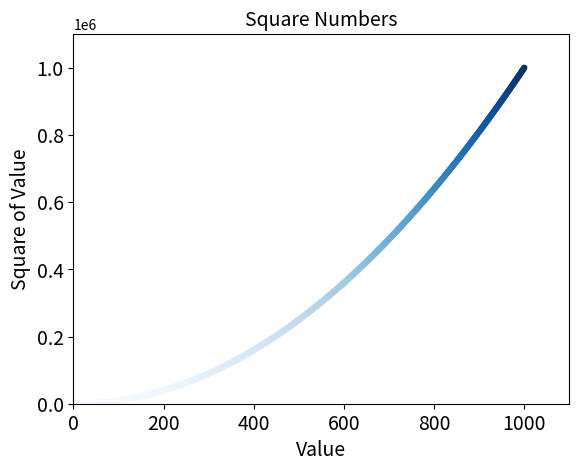

Generate this figure with matplotlib:
import matplotlib.pyplot as plt

# 输入数据
x_values = list(range(1, 1001))
# 输出数据
y_values = [value ** 2 for value in x_values]
# 绘制一个点
plt.scatter(x_values, y_values, c=y_values, cmap=plt.cm.Blues, s=20, edgecolors='none')
# 添加标题
plt.title('Square Numbers', fontsize=14)
plt.xlabel('Value', fontsize=14)
plt.ylabel('Square of Value', fontsize=14)
plt.tick_params(labelsize=14, which='major')
plt.axis([0, 1100, 0, 1100000])

plt.show()
